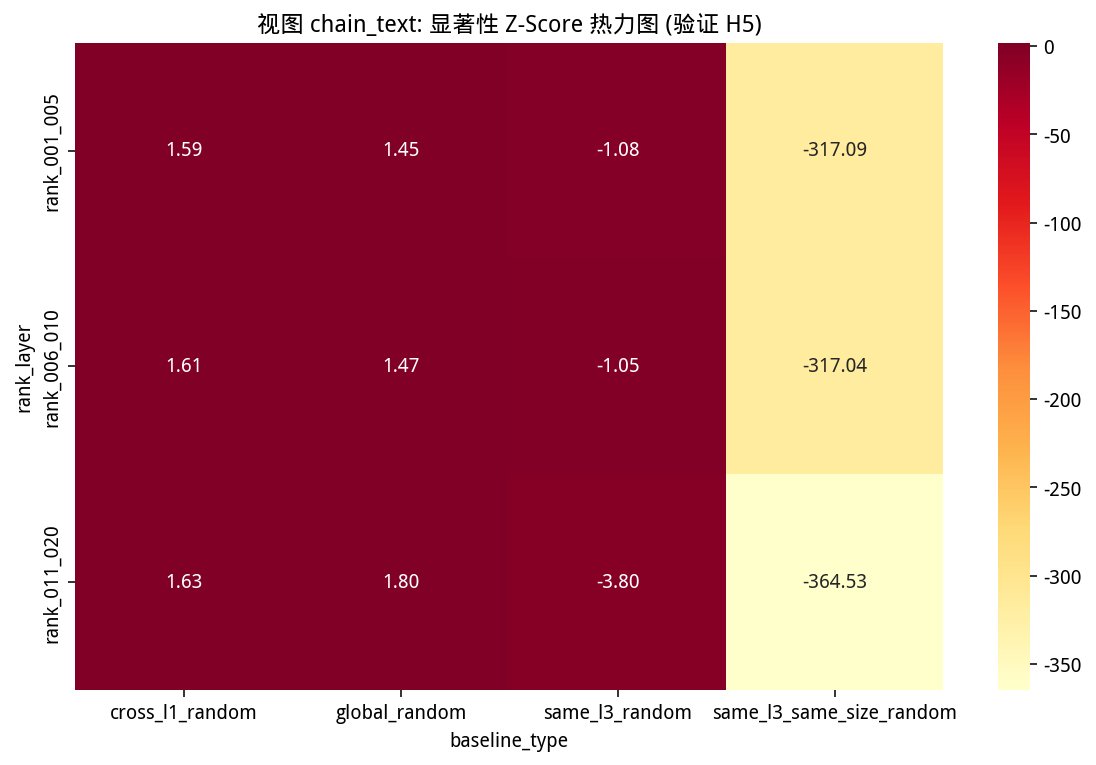

The file beside this chart, header and first rows:
rank_layer, cross_l1_random, global_random, same_l3_random, same_l3_same_size_random
rank_001_005, 1.586, 1.452, -1.078, -317.1
rank_006_010, 1.611, 1.473, -1.051, -317
rank_011_020, 1.634, 1.796, -3.8, -364.5
